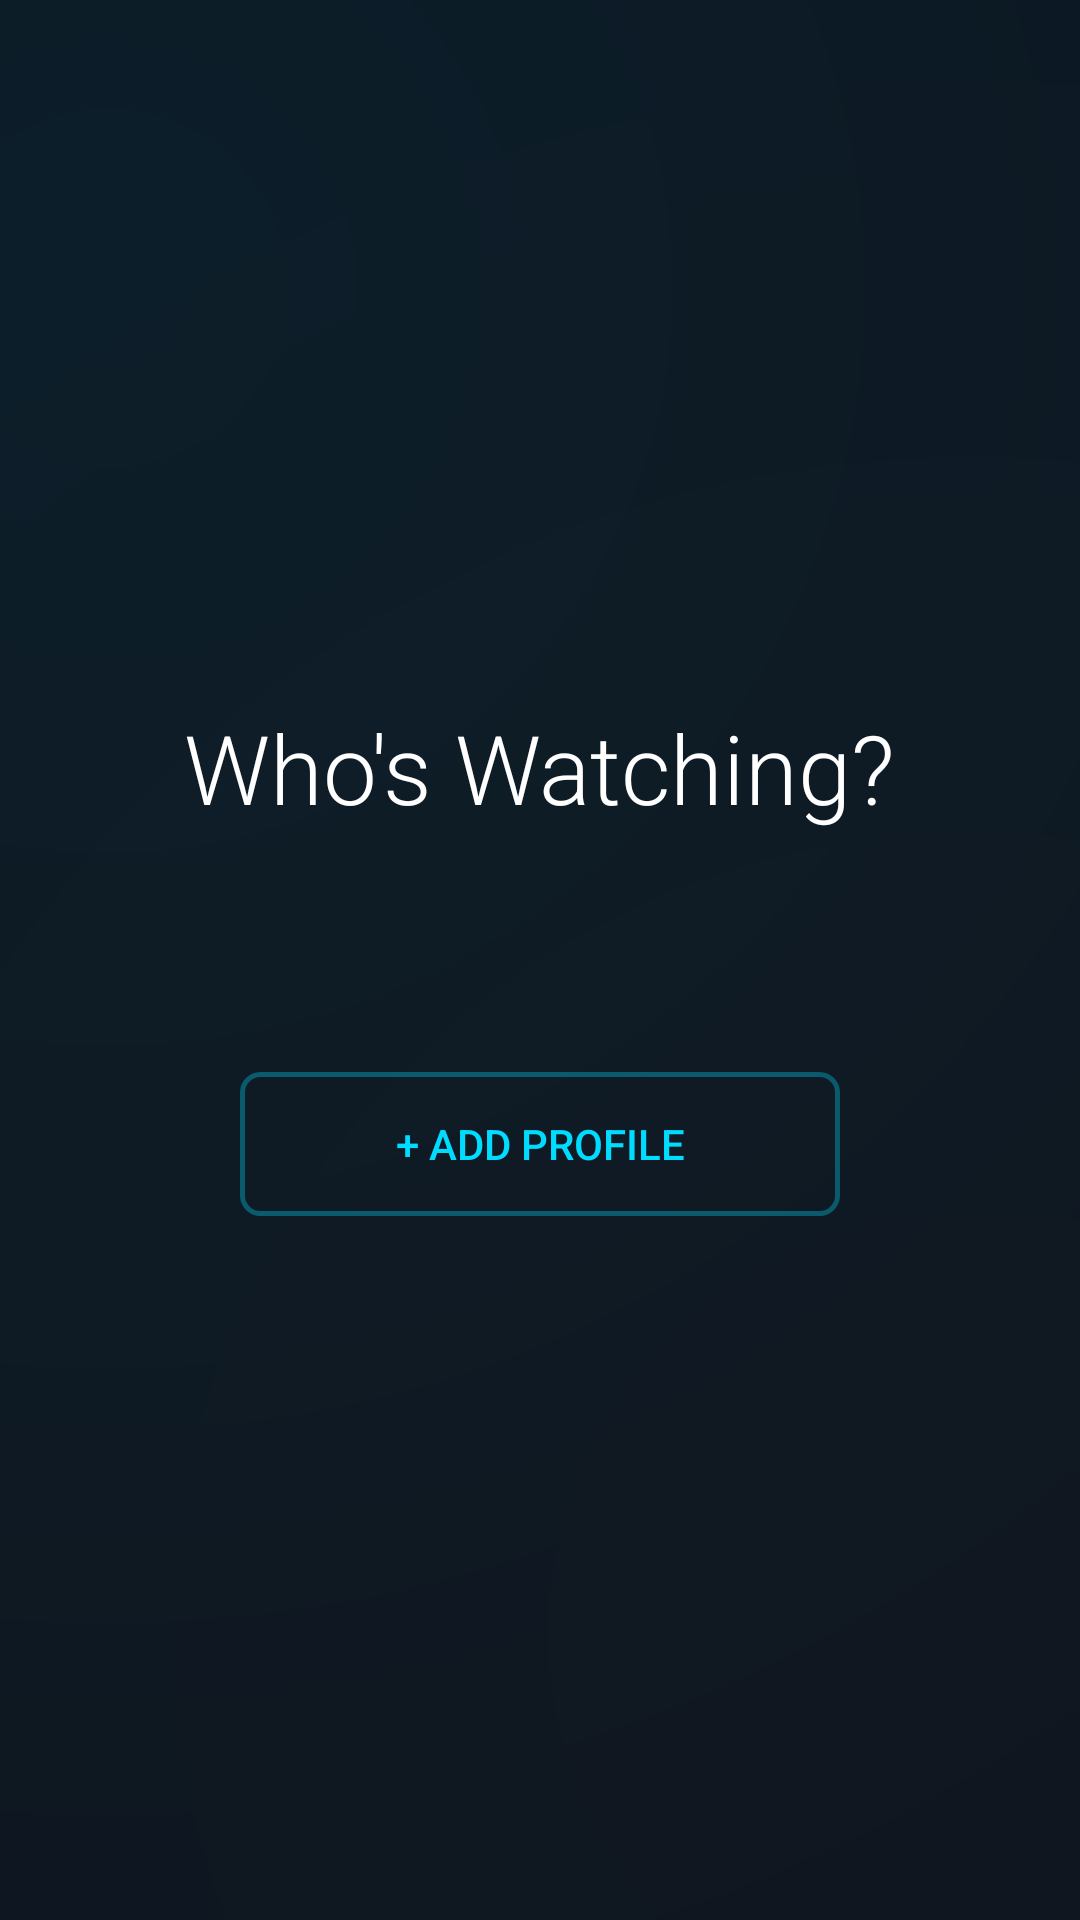

Reconstruct the res/layout file that produces this screen, plus the resources it refers to.
<!-- AndroidManifest.xml: application theme NovaTheme -->
<!-- res/layout/activity_profiles.xml -->
<?xml version="1.0" encoding="utf-8"?>
<FrameLayout xmlns:android="http://schemas.android.com/apk/res/android"
    android:layout_width="match_parent"
    android:layout_height="match_parent"
    android:background="@color/nova_bg">

    <View
        android:layout_width="match_parent"
        android:layout_height="match_parent"
        android:background="@drawable/bg_nova_gradient" />

    <LinearLayout
        android:layout_width="match_parent"
        android:layout_height="match_parent"
        android:orientation="vertical"
        android:gravity="center"
        android:padding="40dp">

        <TextView
            android:layout_width="wrap_content"
            android:layout_height="wrap_content"
            android:text="Who's Watching?"
            android:textColor="@android:color/white"
            android:textSize="32sp"
            android:fontFamily="sans-serif-light"
            android:layout_marginBottom="48dp" />

        <androidx.recyclerview.widget.RecyclerView
            android:id="@+id/rvProfiles"
            android:layout_width="match_parent"
            android:layout_height="wrap_content"
            android:layout_marginBottom="32dp" />

        <Button
            android:id="@+id/btnAddProfile"
            android:layout_width="200dp"
            android:layout_height="48dp"
            android:background="@drawable/btn_nova_outline"
            android:text="+ Add Profile"
            android:textColor="@color/nova_primary"
            android:textSize="14sp"
            android:focusable="true" />

    </LinearLayout>

</FrameLayout>
<!-- resources referenced by this layout -->
<resources>
  <color name="nova_bg">#080810</color>
  <color name="nova_primary">#00DCFF</color>
  <!-- drawable bg_nova_gradient (drawable) -->
  <?xml version="1.0" encoding="utf-8"?>
  <layer-list xmlns:android="http://schemas.android.com/apk/res/android">
  
      
      <item>
          <color android:color="#080810" />
      </item>
  
      
      <item>
          <shape android:shape="rectangle">
              <gradient
                  android:type="radial"
                  android:gradientRadius="400%"
                  android:startColor="#1A00DCFF"
                  android:endColor="#00080810"
                  android:centerX="0.1"
                  android:centerY="0.15" />
          </shape>
      </item>
  
      
      <item>
          <shape android:shape="rectangle">
              <gradient
                  android:type="radial"
                  android:gradientRadius="300%"
                  android:startColor="#0ADC143C"
                  android:endColor="#00080810"
                  android:centerX="0.9"
                  android:centerY="0.85" />
          </shape>
      </item>
  
  </layer-list>
  <!-- drawable btn_nova_outline (drawable) -->
  <?xml version="1.0" encoding="utf-8"?>
  <selector xmlns:android="http://schemas.android.com/apk/res/android">
      <item android:state_focused="true">
          <shape android:shape="rectangle">
              <corners android:radius="6dp" />
              <solid android:color="#3300DCFF" />
              <stroke android:width="3dp" android:color="#FF00DCFF" />
          </shape>
      </item>
      <item android:state_selected="true">
          <shape android:shape="rectangle">
              <corners android:radius="6dp" />
              <solid android:color="#3300DCFF" />
              <stroke android:width="3dp" android:color="#FF00DCFF" />
          </shape>
      </item>
      <item android:state_pressed="true">
          <shape android:shape="rectangle">
              <corners android:radius="6dp" />
              <solid android:color="#5500DCFF" />
              <stroke android:width="2dp" android:color="#FF00DCFF" />
          </shape>
      </item>
      <item>
          <shape android:shape="rectangle">
              <corners android:radius="6dp" />
              <solid android:color="#00000000" />
              <stroke android:width="1.5dp" android:color="#5500DCFF" />
          </shape>
      </item>
  </selector>
  <style name="NovaTheme" parent="Theme.AppCompat">
          <item name="windowActionBar">false</item>
          <item name="windowNoTitle">true</item>
          <item name="android:windowBackground">@color/nova_bg</item>
          <item name="android:colorPrimary">@color/nova_primary</item>
          <item name="android:colorAccent">@color/nova_primary</item>
          <item name="colorAccent">@color/nova_primary</item>
          <item name="android:textColorPrimary">@color/nova_text_primary</item>
          <item name="android:textColorSecondary">@color/nova_text_secondary</item>
          <item name="android:windowNoTitle">true</item>
          <item name="android:windowFullscreen">true</item>
          <item name="android:windowContentOverlay">@null</item>
          <item name="android:statusBarColor">@android:color/transparent</item>
          <item name="android:navigationBarColor">@color/nova_bg</item>
          <item name="colorControlActivated">@color/nova_primary</item>
          <item name="colorControlHighlight">@color/nova_focused</item>
          <item name="android:windowAnimationStyle">@style/NovaWindowAnimation</item>
      </style>
  <color name="nova_text_primary">#FFFFFF</color>
  <color name="nova_text_secondary">#99FFFFFF</color>
  <color name="nova_focused">#2200DCFF</color>
  <style name="NovaWindowAnimation" parent="@android:style/Animation.Activity">
          <item name="android:activityOpenEnterAnimation">@anim/fade_in</item>
          <item name="android:activityOpenExitAnimation">@anim/fade_out</item>
          <item name="android:activityCloseEnterAnimation">@anim/fade_in</item>
          <item name="android:activityCloseExitAnimation">@anim/fade_out</item>
      </style>
</resources>
